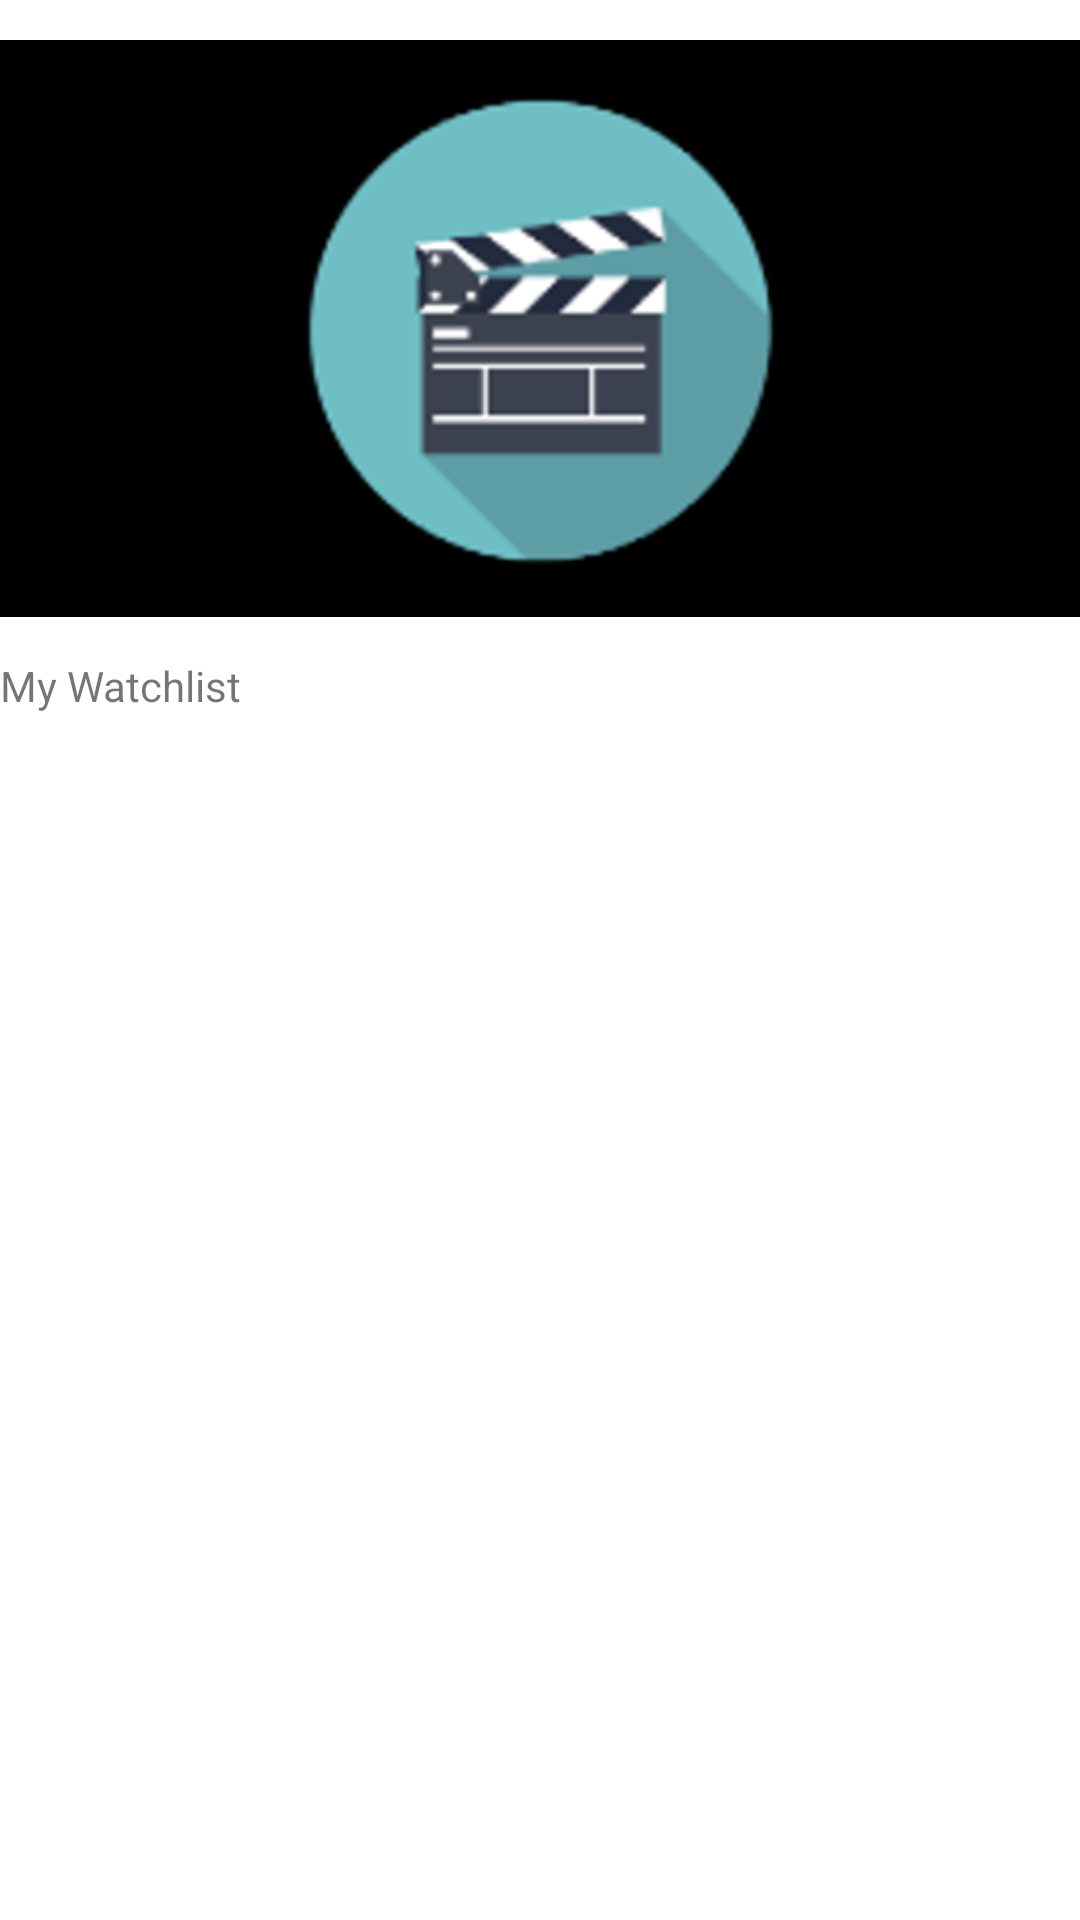

Reconstruct the res/layout file that produces this screen, plus the resources it refers to.
<!-- AndroidManifest.xml: application theme Theme.Learningdiary3 -->
<!-- res/layout/fragment_favorites.xml -->
<?xml version="1.0" encoding="utf-8"?>
<layout xmlns:android="http://schemas.android.com/apk/res/android">

    <LinearLayout
        android:layout_width="match_parent"
        android:layout_height="match_parent"
        android:orientation="vertical">

        <ImageView
            android:id="@+id/imageView3"
            android:layout_width="match_parent"
            android:layout_height="219dp"
            android:contentDescription="clapperboard"
            android:src="@drawable/movie_pic" />

        <TextView
            android:id="@+id/textView15"
            android:layout_width="match_parent"
            android:layout_height="31dp"
            android:text="My Watchlist" />
    </LinearLayout>
</layout>
<!-- resources referenced by this layout -->
<resources>
  <!-- drawable movie_pic: png bitmap (drawable, 30485 bytes) -->
  <style name="Theme.Learningdiary3" parent="Theme.MaterialComponents.DayNight.DarkActionBar">
          
          <item name="colorPrimary">@color/purple_500</item>
          <item name="colorPrimaryVariant">@color/purple_700</item>
          <item name="colorOnPrimary">@color/white</item>
          
          <item name="colorSecondary">@color/teal_200</item>
          <item name="colorSecondaryVariant">@color/teal_700</item>
          <item name="colorOnSecondary">@color/black</item>
          
          <item name="android:statusBarColor" tools:targetApi="l">?attr/colorPrimaryVariant</item>
          
      </style>
  <!-- not gathered from this repository: default colours our renderer supplied (Android Studio template values) -->
  <color name="purple_500">#FF6200EE</color>
  <color name="purple_700">#FF3700B3</color>
  <color name="teal_200">#FF03DAC5</color>
  <color name="teal_700">#FF018786</color>
  <color name="black">#FF000000</color>
  <color name="white">#FFFFFFFF</color>
</resources>
